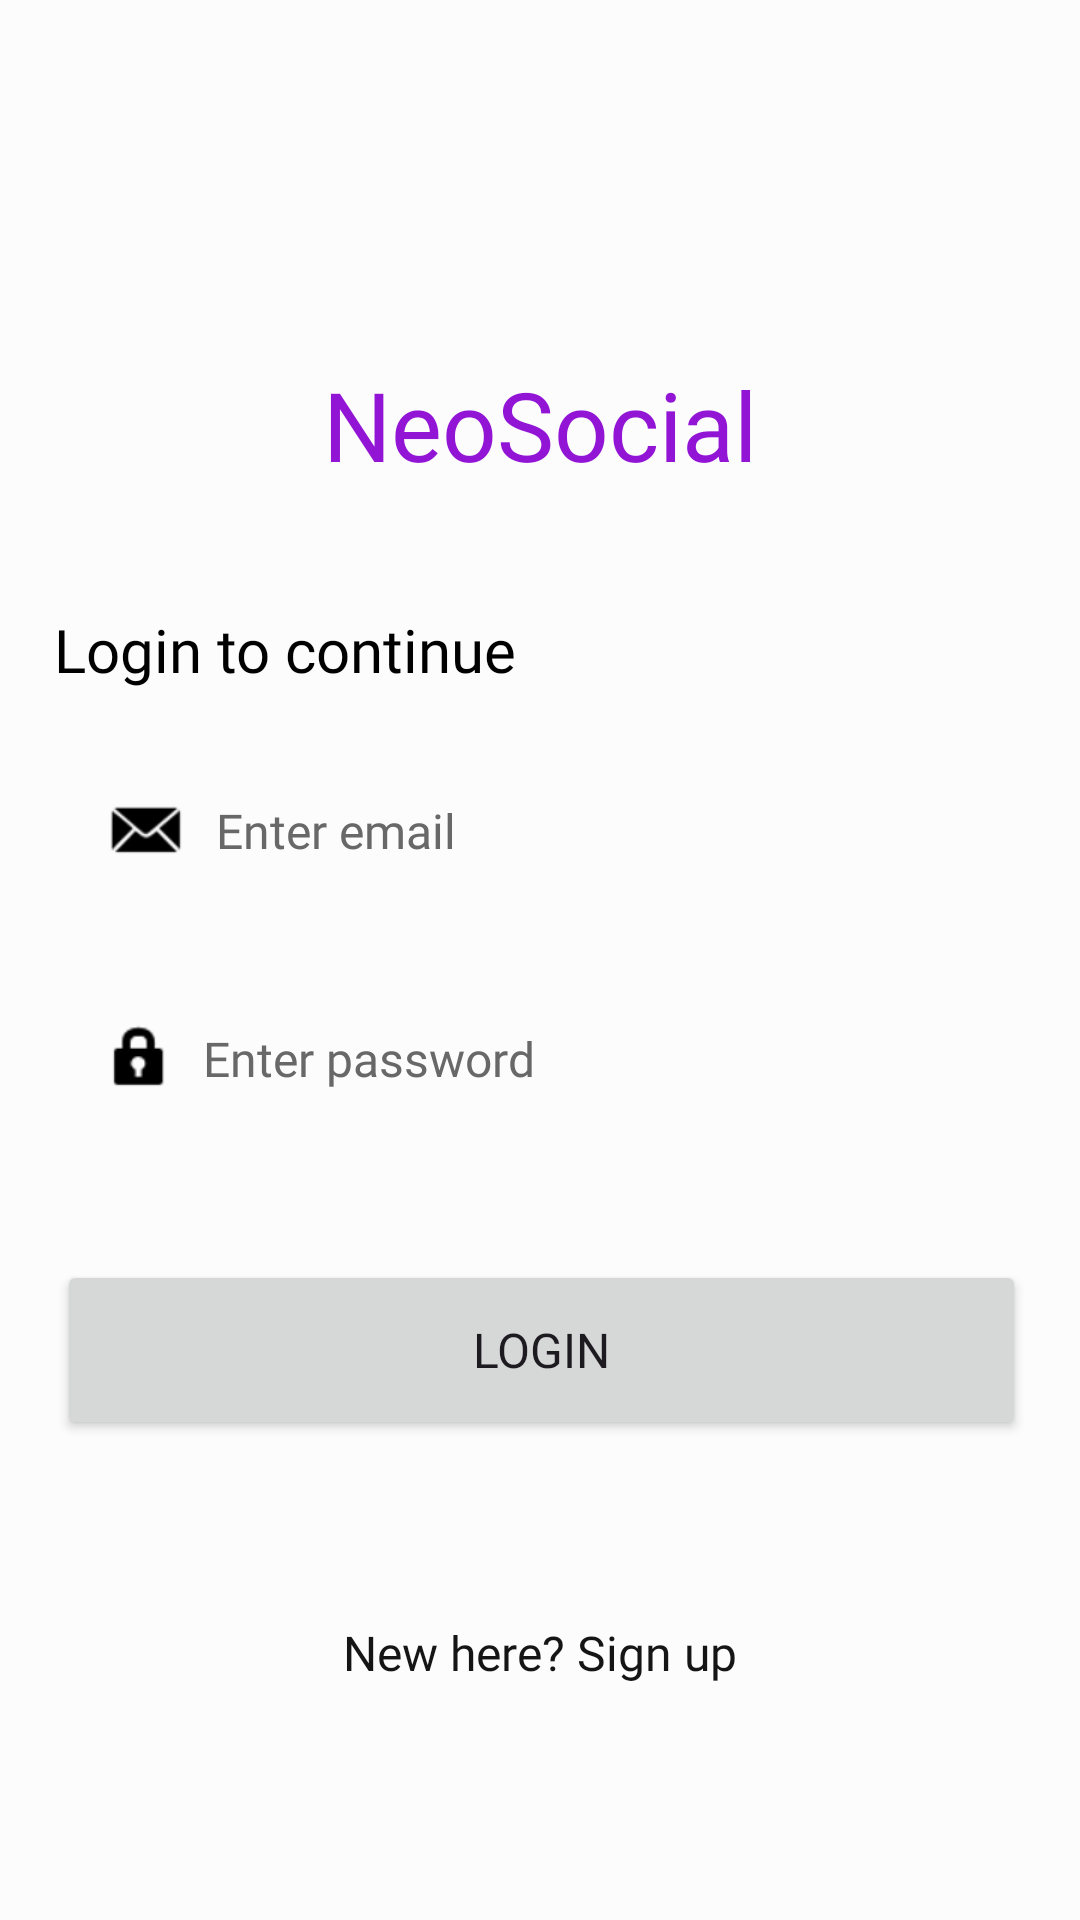

Produce the Android XML layout that renders to this screen, including the resource entries it uses.
<!-- AndroidManifest.xml: application theme Theme.Socialmediapp -->
<!-- res/layout/activity_loginscreen.xml -->
<?xml version="1.0" encoding="utf-8"?>
<androidx.constraintlayout.widget.ConstraintLayout xmlns:android="http://schemas.android.com/apk/res/android"
    xmlns:app="http://schemas.android.com/apk/res-auto"
    xmlns:tools="http://schemas.android.com/tools"
    android:layout_width="match_parent"
    android:layout_height="match_parent"
    android:background="#fcfcfc"
    tools:context=".loginscreen">

    <TextView
        android:id="@+id/textView8"
        android:layout_width="wrap_content"
        android:layout_height="wrap_content"
        android:layout_marginStart="18dp"
        android:layout_marginTop="40dp"
        android:fontFamily="@font/montserrat_bold"
        android:text="Login to continue"
        android:textColor="@color/black"
        android:textSize="20sp"
        app:layout_constraintStart_toStartOf="parent"
        app:layout_constraintTop_toBottomOf="@+id/textView9" />

    <TextView
        android:id="@+id/textView9"
        android:layout_width="wrap_content"
        android:layout_height="wrap_content"
        android:layout_marginTop="120dp"
        android:fontFamily="@font/montserrat_bold"
        android:text="NeoSocial"
        android:textColor="#9215D6"
        android:textSize="32sp"
        app:layout_constraintEnd_toEndOf="parent"
        app:layout_constraintStart_toStartOf="parent"
        app:layout_constraintTop_toTopOf="parent" />

    <TextView
        android:id="@+id/signup_txt"
        android:layout_width="wrap_content"
        android:layout_height="wrap_content"
        android:layout_marginTop="60dp"
        android:fontFamily="@font/montserrat_medium"
        android:text="New here? Sign up"
        android:textColor="#151515"
        android:textSize="16sp"
        app:layout_constraintEnd_toEndOf="parent"
        app:layout_constraintStart_toStartOf="parent"
        app:layout_constraintTop_toBottomOf="@+id/login_btn" />

    <EditText
        android:id="@+id/email_txt"
        android:layout_width="0dp"
        android:layout_height="54dp"
        android:layout_marginStart="18dp"
        android:layout_marginTop="20dp"
        android:layout_marginEnd="18dp"
        android:background="@drawable/field_bg"
        android:drawableLeft="@android:drawable/sym_action_email"
        android:drawablePadding="8dp"
        android:drawableTint="@color/black"
        android:fontFamily="@font/montserrat"
        android:hint="Enter email"
        android:inputType="textEmailAddress"
        android:paddingLeft="16dp"
        android:paddingRight="10dp"
        android:textColor="#151515"
        android:textColorHint="#686868"
        android:textSize="16sp"
        app:layout_constraintEnd_toEndOf="parent"
        app:layout_constraintStart_toStartOf="parent"
        app:layout_constraintTop_toBottomOf="@+id/textView8" />

    <EditText
        android:id="@+id/pass_txt"
        android:layout_width="0dp"
        android:layout_height="54dp"
        android:layout_marginStart="18dp"
        android:layout_marginTop="22dp"
        android:layout_marginEnd="18dp"
        android:background="@drawable/field_bg"
        android:drawableLeft="@android:drawable/ic_lock_idle_lock"
        android:drawablePadding="8dp"
        android:drawableTint="@color/black"
        android:ems="10"
        android:fontFamily="@font/montserrat"
        android:hint="Enter password"
        android:inputType="textPassword"
        android:paddingLeft="16dp"
        android:paddingRight="10dp"
        android:password="true"
        android:textColor="#151515"
        android:textColorHint="#686868"
        android:textSize="16sp"
        app:layout_constraintEnd_toEndOf="parent"
        app:layout_constraintHorizontal_bias="0.0"
        app:layout_constraintStart_toStartOf="parent"
        app:layout_constraintTop_toBottomOf="@+id/email_txt" />

    <Button
        android:id="@+id/login_btn"
        android:layout_width="0dp"
        android:layout_height="60dp"
        android:layout_marginStart="19dp"
        android:layout_marginTop="40dp"
        android:layout_marginEnd="18dp"
        android:fontFamily="@font/montserrat_bold"
        android:text="Login"
        android:enabled="true"
        android:textSize="16sp"
        app:layout_constraintEnd_toEndOf="parent"
        app:layout_constraintHorizontal_bias="0.0"
        app:layout_constraintStart_toStartOf="parent"
        app:layout_constraintTop_toBottomOf="@+id/pass_txt" />

</androidx.constraintlayout.widget.ConstraintLayout>
<!-- resources referenced by this layout -->
<resources>
  <style name="Theme.Socialmediapp" parent="Base.Theme.Socialmediapp" />
  <style name="Base.Theme.Socialmediapp" parent="Theme.Material3.DayNight.NoActionBar">
          
          
      </style>
  <!-- not gathered from this repository: default colours our renderer supplied (Android Studio template values) -->
  <color name="black">#FF000000</color>
</resources>
